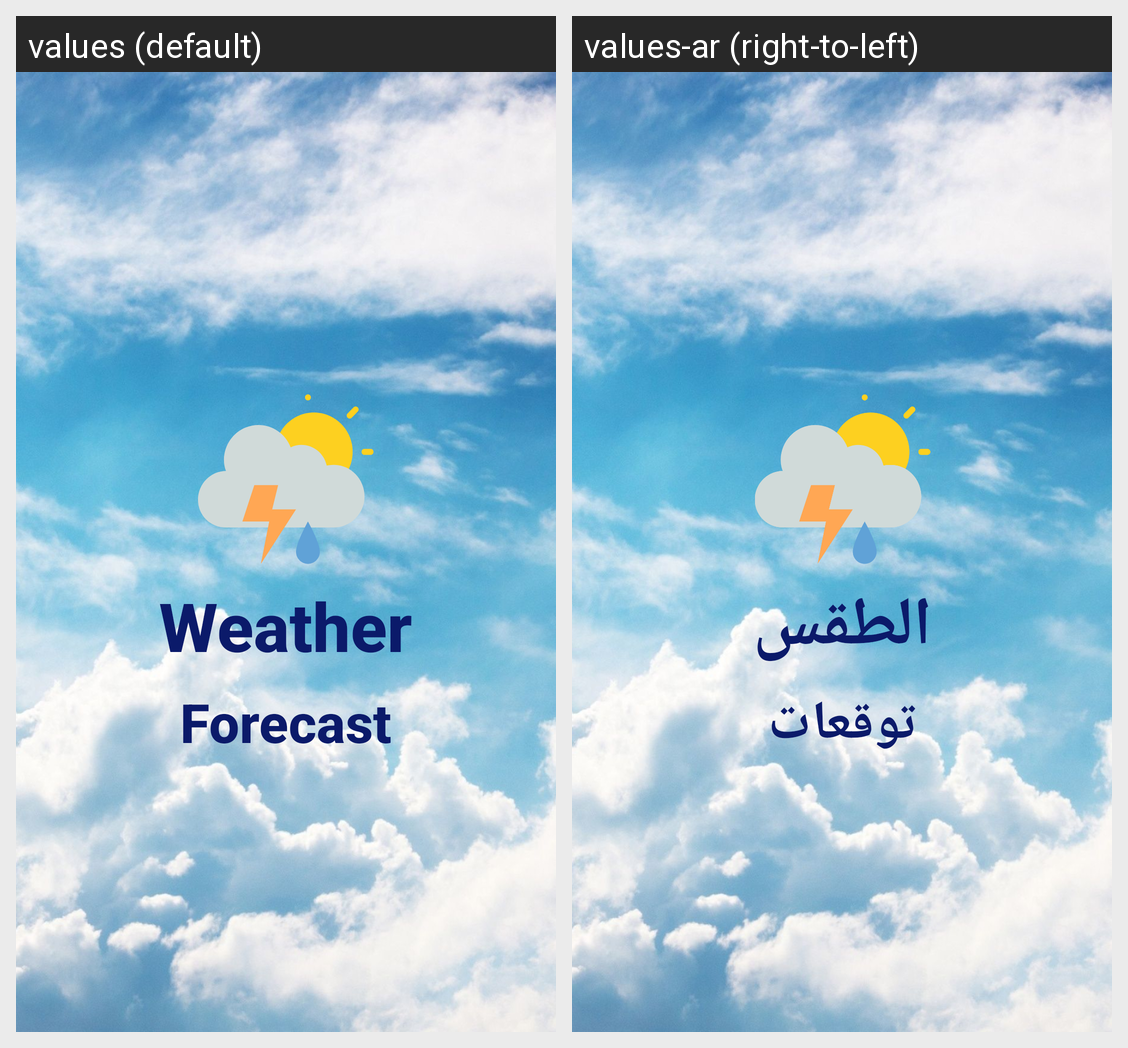

The same Android screen rendered under two of its app's locales, left to right. List the strings drawn on it with the default value and each locale's translation.
Android screen res/layout/activity_splash.xml rendered under 2 locales, left to right: values (default), values-ar (right-to-left). Device: Nexus 5 (rendered at 1080×1920; each locale shown at half size, 540×960, under a caption strip naming it); theme Theme.AppCompat.NoActionBar.
Strings drawn on this screen, with the default value and each locale's value (text and hints the layout hard-codes, and strings that could not be matched under every locale, appear in the picture but are not listed):

weather
  values: Weather
  values-ar: الطقس

forecast
  values: Forecast
  values-ar: توقعات
